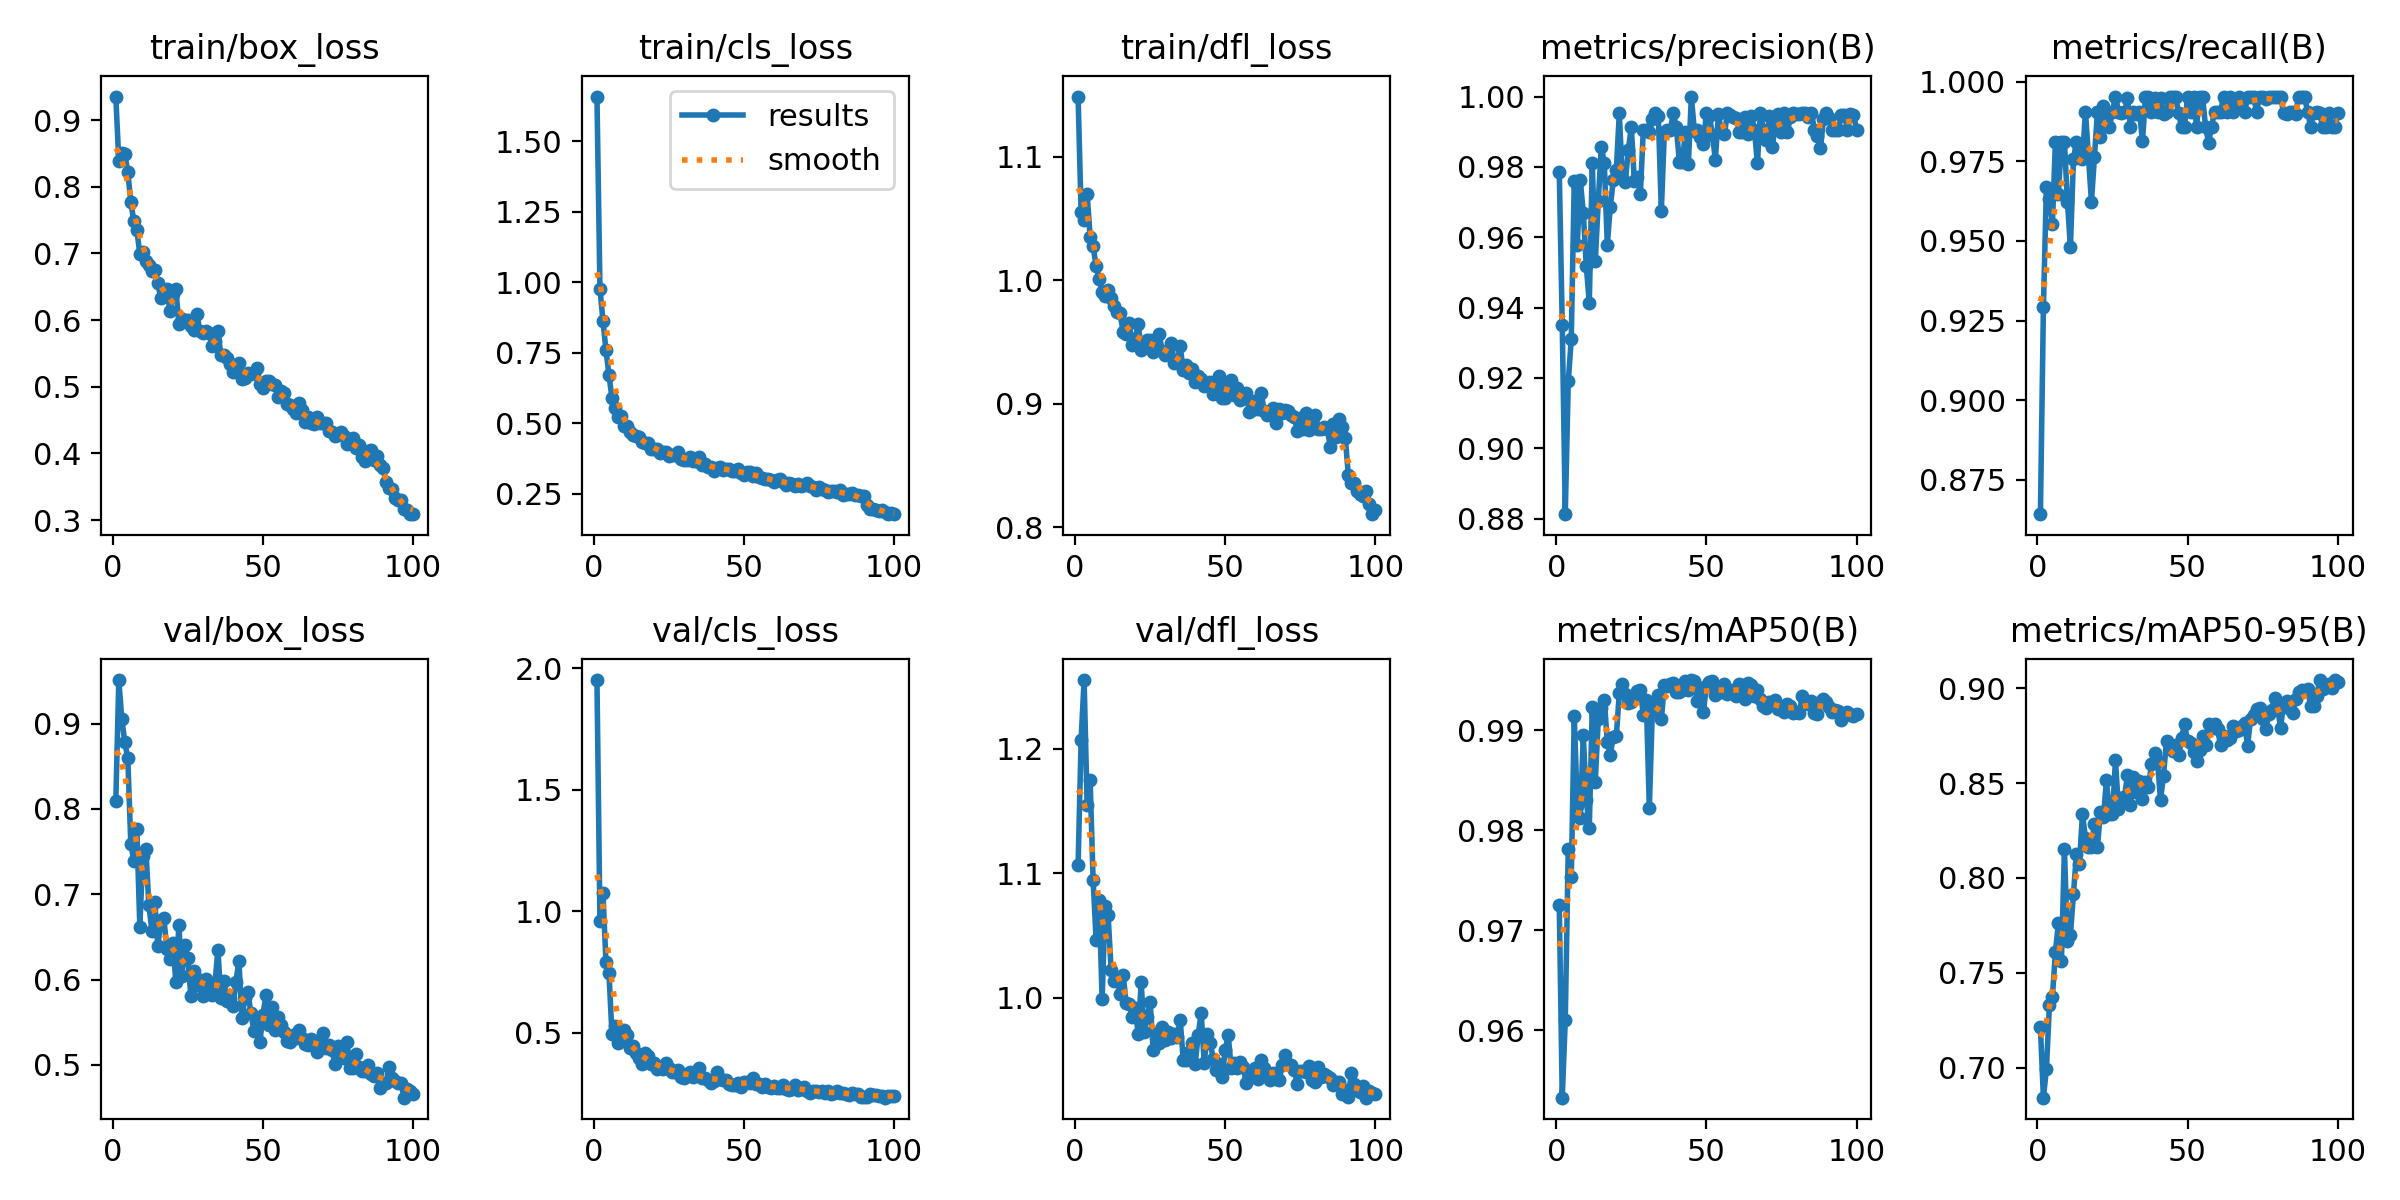

The file beside this chart, header and first rows:
epoch, time, train/box_loss, train/cls_loss, train/dfl_loss, metrics/precision(B), metrics/recall(B), metrics/mAP50(B), metrics/mAP50-95(B), val/box_loss, val/cls_loss, val/dfl_loss, lr/pg0, lr/pg1, lr/pg2
1, 16.62, 0.9353, 1.658, 1.149, 0.9786, 0.8643, 0.9726, 0.7215, 0.8092, 1.952, 1.106, 0.0006541, 0.0006541, 0.0006541
2, 27.77, 0.8387, 0.9764, 1.055, 0.9349, 0.9293, 0.9533, 0.6843, 0.951, 0.9576, 1.207, 0.001308, 0.001308, 0.001308
3, 38.89, 0.8505, 0.8628, 1.049, 0.8812, 0.967, 0.961, 0.6994, 0.905, 1.074, 1.255, 0.001948, 0.001948, 0.001948
4, 51.19, 0.8489, 0.7593, 1.07, 0.919, 0.9631, 0.9782, 0.733, 0.8782, 0.7889, 1.155, 0.001941, 0.001941, 0.001941
5, 64.8, 0.8222, 0.67, 1.035, 0.9311, 0.9554, 0.9753, 0.7376, 0.8593, 0.7449, 1.175, 0.001921, 0.001921, 0.001921
6, 77.12, 0.7772, 0.5895, 1.028, 0.9761, 0.9811, 0.9914, 0.761, 0.7587, 0.4939, 1.094, 0.001901, 0.001901, 0.001901
7, 89.29, 0.7482, 0.5553, 1.011, 0.9578, 0.9648, 0.9824, 0.7764, 0.7392, 0.5258, 1.046, 0.001881, 0.001881, 0.001881
8, 103.1, 0.7353, 0.5214, 1.001, 0.9763, 0.9811, 0.9812, 0.7562, 0.777, 0.4571, 1.078, 0.001861, 0.001861, 0.001861
9, 117.1, 0.6994, 0.5259, 0.9908, 0.967, 0.9811, 0.9895, 0.8151, 0.6621, 0.4635, 0.999, 0.001842, 0.001842, 0.001842
10, 130.7, 0.7028, 0.4902, 0.987, 0.9519, 0.9623, 0.983, 0.7669, 0.7447, 0.5093, 1.074, 0.001822, 0.001822, 0.001822
11, 145, 0.688, 0.4902, 0.9919, 0.9413, 0.9481, 0.9802, 0.77, 0.7534, 0.4915, 1.066, 0.001802, 0.001802, 0.001802
12, 159.5, 0.6833, 0.4682, 0.9858, 0.981, 0.9756, 0.9923, 0.7914, 0.6875, 0.4369, 1.022, 0.001782, 0.001782, 0.001782
13, 173.2, 0.6737, 0.4582, 0.9793, 0.9532, 0.9811, 0.9849, 0.8128, 0.6574, 0.4441, 1.013, 0.001762, 0.001762, 0.001762
14, 185.9, 0.675, 0.4557, 0.974, 0.9702, 0.9764, 0.9911, 0.8073, 0.6914, 0.4158, 1.015, 0.001743, 0.001743, 0.001743
15, 198.8, 0.655, 0.4504, 0.9734, 0.9857, 0.9758, 0.9922, 0.8336, 0.6389, 0.3967, 1.003, 0.001723, 0.001723, 0.001723
16, 210.9, 0.6324, 0.4329, 0.9579, 0.9812, 0.9906, 0.993, 0.8212, 0.6694, 0.3704, 1.018, 0.001703, 0.001703, 0.001703
17, 223.2, 0.6377, 0.4306, 0.9569, 0.9578, 0.9764, 0.9888, 0.8163, 0.6724, 0.4156, 0.996, 0.001683, 0.001683, 0.001683
18, 235.5, 0.6466, 0.4306, 0.9657, 0.9687, 0.9623, 0.9875, 0.8162, 0.6364, 0.4052, 0.9948, 0.001663, 0.001663, 0.001663
19, 247.5, 0.6141, 0.4078, 0.9476, 0.9763, 0.9764, 0.9893, 0.8286, 0.624, 0.3696, 0.9845, 0.001644, 0.001644, 0.001644
20, 260.6, 0.6389, 0.4081, 0.9526, 0.9791, 0.9906, 0.9894, 0.8164, 0.6427, 0.3729, 0.9913, 0.001624, 0.001624, 0.001624
21, 273.4, 0.6469, 0.4095, 0.9649, 0.9952, 0.9826, 0.9937, 0.8347, 0.5974, 0.3496, 0.9708, 0.001604, 0.001604, 0.001604
22, 285.4, 0.5947, 0.3946, 0.944, 0.9768, 0.9923, 0.9946, 0.832, 0.6637, 0.3551, 1.012, 0.001584, 0.001584, 0.001584
23, 297.9, 0.6016, 0.3967, 0.9493, 0.9758, 0.9906, 0.9936, 0.8515, 0.6044, 0.3495, 0.9728, 0.001564, 0.001564, 0.001564
24, 311.1, 0.5999, 0.3973, 0.9513, 0.9849, 0.9859, 0.9927, 0.8337, 0.6401, 0.375, 0.9844, 0.001545, 0.001545, 0.001545
25, 324.3, 0.6003, 0.3854, 0.952, 0.9913, 0.9906, 0.9928, 0.8336, 0.6252, 0.3548, 0.9962, 0.001525, 0.001525, 0.001525
26, 337.1, 0.591, 0.3887, 0.9417, 0.976, 0.9953, 0.9935, 0.862, 0.5802, 0.3383, 0.9579, 0.001505, 0.001505, 0.001505
27, 350, 0.5846, 0.3863, 0.9447, 0.9771, 0.9906, 0.9939, 0.8365, 0.6102, 0.3376, 0.9719, 0.001485, 0.001485, 0.001485
28, 362.7, 0.6092, 0.3992, 0.9565, 0.9722, 0.9902, 0.994, 0.8423, 0.5939, 0.3441, 0.9637, 0.001465, 0.001465, 0.001465
29, 376.5, 0.5835, 0.3738, 0.9432, 0.9906, 0.9903, 0.9915, 0.8428, 0.5994, 0.3174, 0.9761, 0.001446, 0.001446, 0.001446
30, 390.1, 0.5814, 0.3701, 0.9395, 0.9906, 0.9947, 0.993, 0.8542, 0.5805, 0.3129, 0.9662, 0.001426, 0.001426, 0.001426
31, 403.7, 0.5833, 0.3688, 0.9415, 0.9899, 0.9859, 0.9822, 0.8385, 0.601, 0.325, 0.9722, 0.001406, 0.001406, 0.001406
32, 417.3, 0.5808, 0.3802, 0.9491, 0.9936, 0.9906, 0.9919, 0.8534, 0.586, 0.3369, 0.9679, 0.001386, 0.001386, 0.001386
33, 429.6, 0.5616, 0.3664, 0.9332, 0.9953, 0.9899, 0.9927, 0.8452, 0.5815, 0.3155, 0.9706, 0.001366, 0.001366, 0.001366
34, 442.4, 0.5692, 0.3655, 0.9338, 0.9943, 0.9906, 0.9935, 0.8513, 0.594, 0.3292, 0.9684, 0.001347, 0.001347, 0.001347
35, 455.9, 0.5831, 0.3811, 0.947, 0.9675, 0.9813, 0.9911, 0.8417, 0.6349, 0.3526, 0.9823, 0.001327, 0.001327, 0.001327
36, 470.2, 0.5477, 0.3525, 0.9273, 0.99, 0.9953, 0.9945, 0.8506, 0.5781, 0.3114, 0.9503, 0.001307, 0.001307, 0.001307
37, 484.2, 0.548, 0.3569, 0.9317, 0.9904, 0.9953, 0.9944, 0.848, 0.5987, 0.3125, 0.9502, 0.001287, 0.001287, 0.001287
38, 498.3, 0.5427, 0.3448, 0.9246, 0.9906, 0.9903, 0.9946, 0.8601, 0.5753, 0.306, 0.9561, 0.001267, 0.001267, 0.001267
39, 509.9, 0.5347, 0.3455, 0.9285, 0.9953, 0.995, 0.9947, 0.8661, 0.5786, 0.2938, 0.9635, 0.001248, 0.001248, 0.001248
40, 521.2, 0.5223, 0.332, 0.9181, 0.9912, 0.9906, 0.9938, 0.8617, 0.5688, 0.2993, 0.9467, 0.001228, 0.001228, 0.001228
41, 534.5, 0.5328, 0.3395, 0.9228, 0.9814, 0.9947, 0.9938, 0.8411, 0.5971, 0.3359, 0.9701, 0.001208, 0.001208, 0.001208
42, 547.7, 0.536, 0.3463, 0.9203, 0.9813, 0.99, 0.994, 0.8539, 0.622, 0.3084, 0.9879, 0.001188, 0.001188, 0.001188
43, 560.4, 0.5123, 0.334, 0.9145, 0.99, 0.9906, 0.9949, 0.8722, 0.5548, 0.3039, 0.9472, 0.001168, 0.001168, 0.001168
44, 572.6, 0.5131, 0.3369, 0.9161, 0.9809, 0.9953, 0.994, 0.8685, 0.5784, 0.3051, 0.9706, 0.001149, 0.001149, 0.001149
45, 584.6, 0.521, 0.3377, 0.9178, 1, 0.995, 0.995, 0.8667, 0.5858, 0.2887, 0.9638, 0.001129, 0.001129, 0.001129
46, 596.7, 0.5187, 0.3319, 0.9079, 0.9902, 0.9953, 0.9949, 0.8698, 0.5604, 0.2831, 0.9509, 0.001109, 0.001109, 0.001109
47, 608.9, 0.5214, 0.329, 0.9167, 0.9906, 0.9902, 0.9929, 0.8648, 0.5402, 0.2861, 0.9418, 0.001089, 0.001089, 0.001089
48, 621.4, 0.5283, 0.3381, 0.9225, 0.9885, 0.9859, 0.9939, 0.8736, 0.5487, 0.294, 0.9471, 0.001069, 0.001069, 0.001069
49, 634, 0.5044, 0.3228, 0.9049, 0.9866, 0.9859, 0.9918, 0.8811, 0.5271, 0.2751, 0.9363, 0.00105, 0.00105, 0.00105
50, 646.3, 0.4985, 0.3149, 0.9044, 0.9953, 0.995, 0.9944, 0.8722, 0.5586, 0.2963, 0.9582, 0.00103, 0.00103, 0.00103
51, 658.8, 0.5092, 0.3265, 0.9151, 0.9946, 0.9906, 0.9948, 0.8708, 0.5822, 0.2949, 0.9697, 0.00101, 0.00101, 0.00101
52, 671.1, 0.5083, 0.3253, 0.919, 0.9892, 0.9953, 0.9949, 0.8664, 0.5463, 0.2931, 0.9432, 0.0009902, 0.0009902, 0.0009902
53, 683.1, 0.5041, 0.3144, 0.9072, 0.982, 0.9859, 0.9935, 0.8615, 0.5683, 0.3149, 0.9478, 0.0009704, 0.0009704, 0.0009704
54, 695.2, 0.5031, 0.3226, 0.9128, 0.995, 0.9953, 0.9938, 0.8672, 0.5405, 0.2898, 0.9438, 0.0009506, 0.0009506, 0.0009506
55, 707.6, 0.4844, 0.309, 0.903, 0.99, 0.9953, 0.9938, 0.8749, 0.5566, 0.2901, 0.9482, 0.0009308, 0.0009308, 0.0009308
56, 719.6, 0.4933, 0.3055, 0.9051, 0.9893, 0.9859, 0.9946, 0.87, 0.5468, 0.2764, 0.9446, 0.000911, 0.000911, 0.000911
57, 731.7, 0.49, 0.3027, 0.9091, 0.9952, 0.9808, 0.9936, 0.8813, 0.5388, 0.29, 0.9312, 0.0008912, 0.0008912, 0.0008912
58, 743.9, 0.4743, 0.3031, 0.8938, 0.9948, 0.9859, 0.9939, 0.8789, 0.528, 0.277, 0.9354, 0.0008714, 0.0008714, 0.0008714
59, 756.3, 0.4732, 0.2993, 0.8954, 0.9941, 0.9906, 0.994, 0.8813, 0.5269, 0.2703, 0.9404, 0.0008516, 0.0008516, 0.0008516
60, 768.6, 0.4667, 0.2917, 0.9022, 0.9938, 0.9906, 0.9934, 0.8783, 0.5356, 0.2795, 0.9436, 0.0008318, 0.0008318, 0.0008318
... 40 more rows
